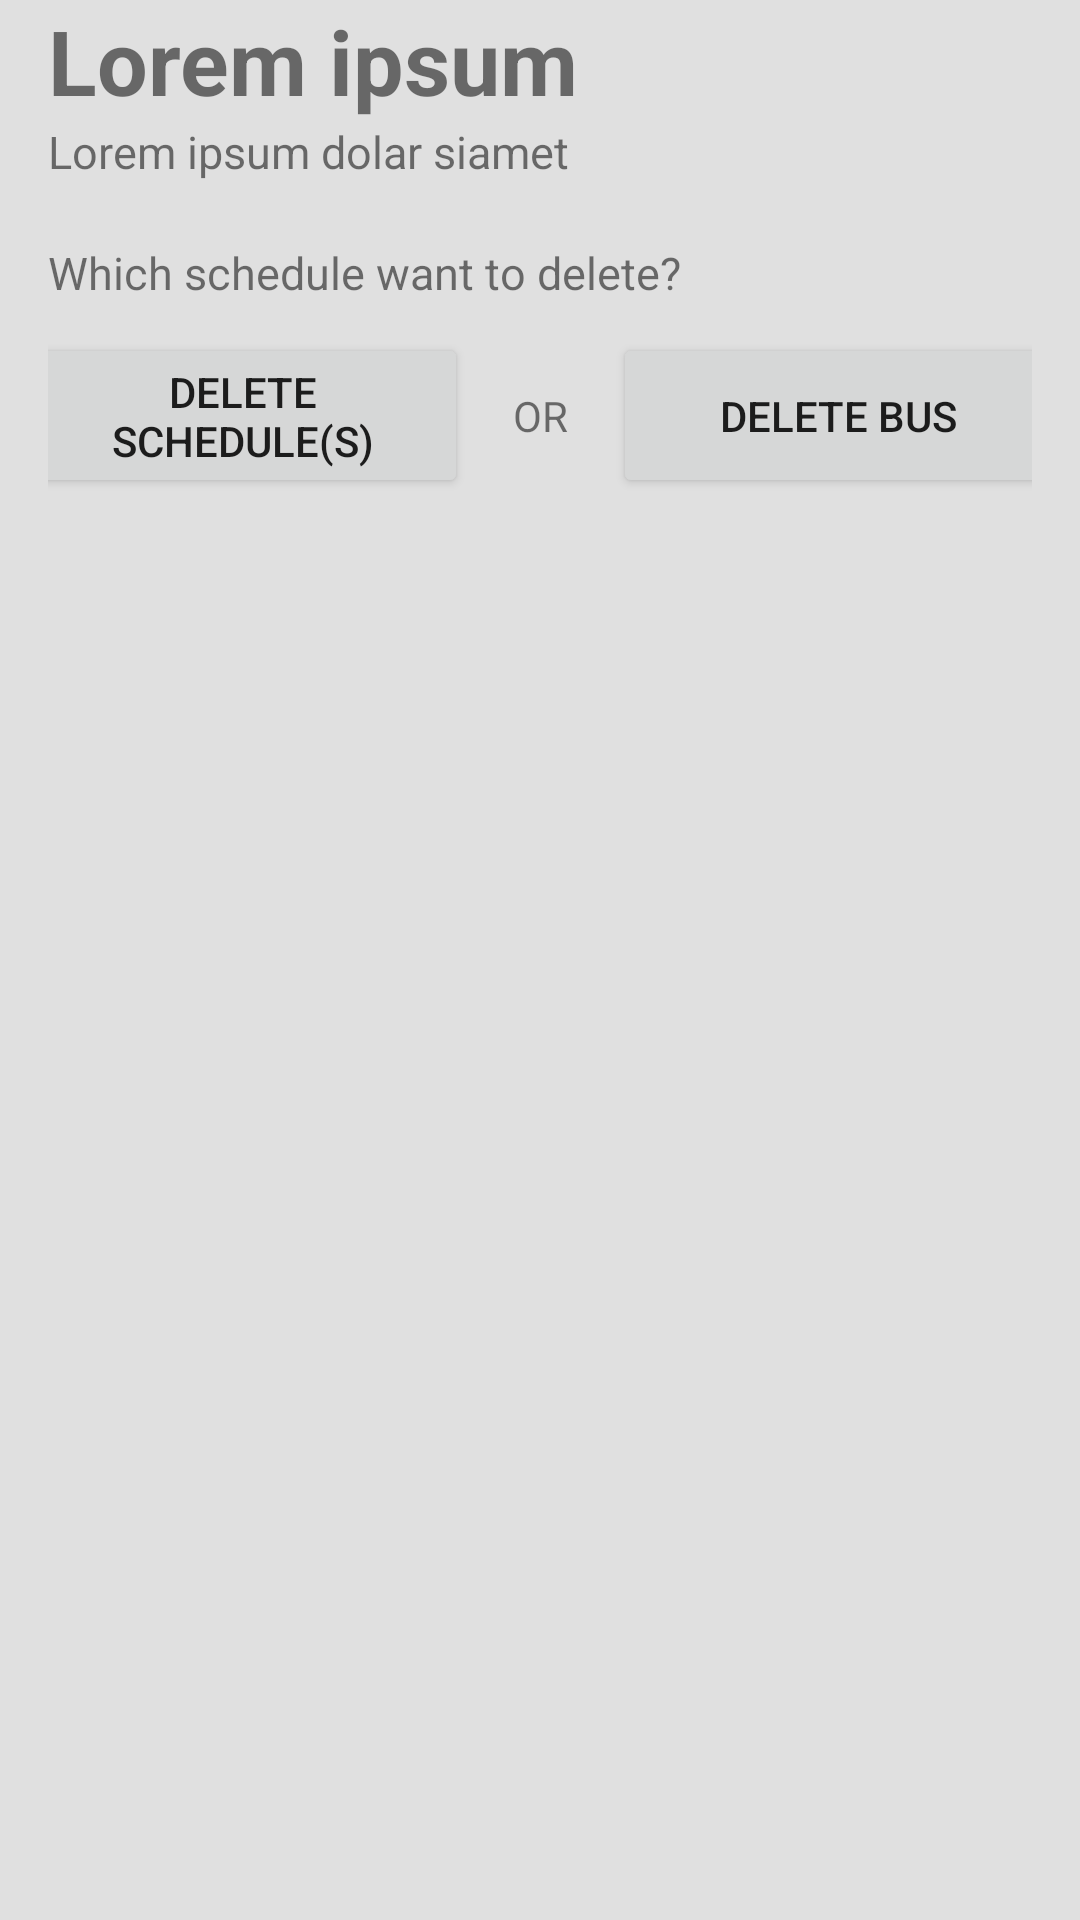

Reconstruct the res/layout file that produces this screen, plus the resources it refers to.
<!-- AndroidManifest.xml: application theme Theme.JBusandroid -->
<!-- res/layout/activity_cancel_bus_detail.xml -->
<?xml version="1.0" encoding="utf-8"?>
<LinearLayout xmlns:android="http://schemas.android.com/apk/res/android"
    xmlns:app="http://schemas.android.com/apk/res-auto"
    xmlns:tools="http://schemas.android.com/tools"
    android:layout_width="match_parent"
    android:layout_height="match_parent"
    tools:context=".intent.cancel.CancelBusDetailActivity"
    android:layout_marginTop="20dp"
    android:paddingHorizontal="16dp"
    android:orientation="vertical">

    <TextView
        android:id="@+id/cancelbus_busname"
        android:layout_width="wrap_content"
        android:layout_height="wrap_content"
        android:text="Lorem ipsum"
        android:textSize="30sp"
        android:textStyle="bold" />

    <TextView
        android:id="@+id/cancelbus_businfo"
        android:layout_width="wrap_content"
        android:layout_height="wrap_content"
        android:text="Lorem ipsum dolar siamet"
        android:textSize="15sp" />

    <TextView
        android:layout_width="wrap_content"
        android:layout_height="wrap_content"
        android:text="Which schedule want to delete?"
        android:textSize="15sp"
        android:layout_marginTop="20dp"/>

    <GridLayout
        android:id="@+id/cancelbus_gridlayout"
        android:layout_width="match_parent"
        android:layout_height="wrap_content"
        android:layout_marginTop="10dp">


    </GridLayout>

    <LinearLayout
        android:id="@+id/cancelbus_button_group"
        android:layout_width="match_parent"
        android:layout_height="wrap_content"
        android:orientation="horizontal"
        android:gravity="center">

        <Button
            android:id="@+id/cancelbus_delete_schedule"
            android:layout_width="150dp"
            android:layout_height="55dp"
            android:text="Delete Schedule(s)"/>

        <TextView
            android:layout_width="wrap_content"
            android:layout_height="wrap_content"
            android:text="OR"
            android:layout_marginHorizontal="15dp"/>

        <Button
            android:id="@+id/cancelbus_delete_bus"
            android:layout_width="150dp"
            android:layout_height="55dp"
            android:text="Delete Bus"/>

    </LinearLayout>

</LinearLayout>
<!-- resources referenced by this layout -->
<resources>
  <style name="Theme.JBusandroid" parent="Theme.MaterialComponents.Light.DarkActionBar">
          
  
          <item name="colorPrimary">#0259ee</item>
          <item name="colorPrimaryVariant">#9702ee</item>
          <item name="colorOnPrimary">@color/white</item>
          
          <item name="colorSecondary">#ee9702</item>
          <item name="colorSecondaryVariant">#ee0259</item>
          <item name="colorOnSecondary">@color/black</item>
          
          <item name="android:statusBarColor">#00a3ec</item>
          
          <item name="android:windowBackground">#e0e0e0</item>
      </style>
  <color name="white">#FFFFFFFF</color>
  <color name="black">#000000</color>
</resources>
